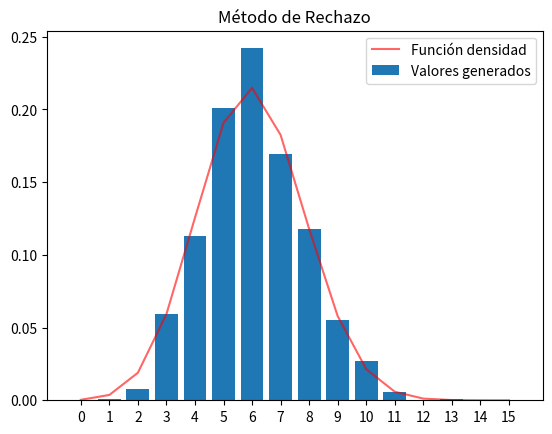

The matplotlib source for this figure:
import random, math, numpy as np
import matplotlib.pyplot as plt
from scipy.stats import hypergeom

def f(x, N, K, n):
    if x > n: return -1
    return (math.comb(K, x) * math.comb(N-K, n-x)) / math.comb(N, n)

def randomRechazo(M, N, n):
    #a=0, b=n, max(f)=n
    c = 1
    decremento = 0.001
    while c * n > 1:
        if c - decremento <= 0: decremento *= 0.1
        c -= decremento

    r1 = random.random()
    r2 = random.random()
    while (r2 > c * f(round(N * r1), M, N, n)):
        r1 = random.random()
        r2 = random.random()
    
    x = round(N * r1)
    return x

def generarGraficoBarras(valores, M, N, n):
    plt.title('Método de Rechazo')
    x = np.arange(0, n+1)
    pmf = hypergeom.pmf(x, M, N, n)
    plt.plot(x, pmf, 'r-', alpha=0.6, label='Función densidad')
    plt.xticks(x)

    plt.bar(x = np.arange(len(valores)), height = valores, label='Valores generados')
    plt.plot()
    plt.legend()
    plt.show()


if __name__ == "__main__":
    M = 200
    N = 80
    n = 15
    cantValores = 1000
    contadores = [0] * (n+1)

    for x in range(cantValores):
        contadores[randomRechazo(M, N, n)] += 1

    for x in range(len(contadores)):
        contadores[x] /= cantValores

    generarGraficoBarras(contadores, M, N, n)
